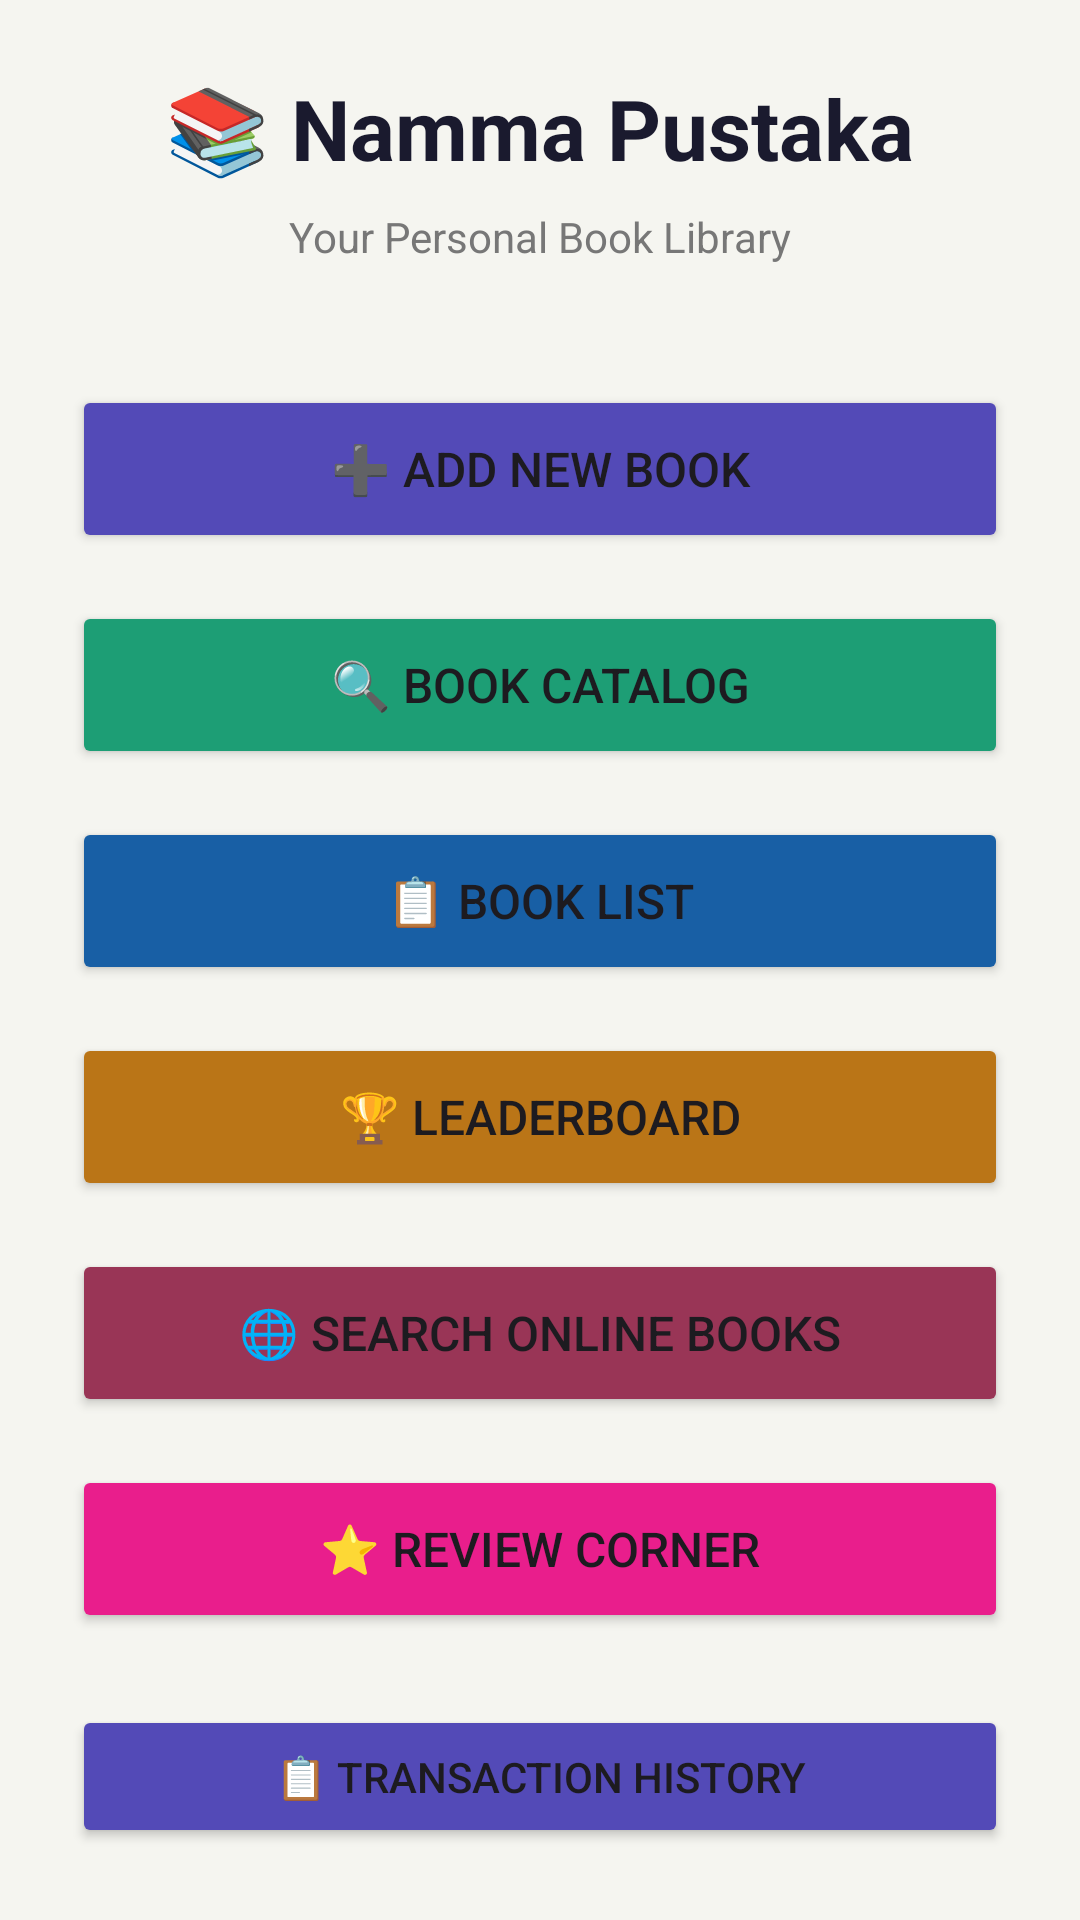

Produce the Android XML layout that renders to this screen, including the resource entries it uses.
<!-- AndroidManifest.xml: application theme Theme.NammPustaka -->
<!-- res/layout/activity_main.xml -->
<?xml version="1.0" encoding="utf-8"?>
<LinearLayout xmlns:android="http://schemas.android.com/apk/res/android"
    android:layout_width="match_parent"
    android:layout_height="match_parent"
    android:orientation="vertical"
    android:gravity="center"
    android:padding="24dp"
    android:background="#F5F5F0">

    <TextView
        android:layout_width="wrap_content"
        android:layout_height="wrap_content"
        android:text="📚 Namma Pustaka"
        android:textSize="28sp"
        android:textStyle="bold"
        android:textColor="#1A1A2E"
        android:layout_marginBottom="8dp"/>

    <TextView
        android:layout_width="wrap_content"
        android:layout_height="wrap_content"
        android:text="Your Personal Book Library"
        android:textSize="14sp"
        android:textColor="#777777"
        android:layout_marginBottom="40dp"/>

    <Button
        android:id="@+id/btnAddBook"
        android:layout_width="match_parent"
        android:layout_height="56dp"
        android:text="➕ Add New Book"
        android:textSize="16sp"
        android:backgroundTint="#534AB7"
        android:layout_marginBottom="16dp"/>

    <Button
        android:id="@+id/btnBookCatalog"
        android:layout_width="match_parent"
        android:layout_height="56dp"
        android:text="🔍 Book Catalog"
        android:textSize="16sp"
        android:backgroundTint="#1D9E75"
        android:layout_marginBottom="16dp"/>

    <Button
        android:id="@+id/btnBookList"
        android:layout_width="match_parent"
        android:layout_height="56dp"
        android:text="📋 Book List"
        android:textSize="16sp"
        android:backgroundTint="#185FA5"
        android:layout_marginBottom="16dp"/>

    <Button
        android:id="@+id/btnLeaderboard"
        android:layout_width="match_parent"
        android:layout_height="56dp"
        android:text="🏆 Leaderboard"
        android:textSize="16sp"
        android:backgroundTint="#BA7517"
        android:layout_marginBottom="16dp"/>

    <Button
        android:id="@+id/btnBookSearch"
        android:layout_width="match_parent"
        android:layout_height="56dp"
        android:text="🌐 Search Online Books"
        android:textSize="16sp"
        android:backgroundTint="#993556"
        android:layout_marginBottom="16dp"/>
    <Button
        android:id="@+id/btnReviewCorner"
        android:layout_width="match_parent"
        android:layout_height="56dp"
        android:text="⭐ Review Corner"
        android:textSize="16sp"
        android:backgroundTint="#E91E8C"
        android:layout_marginBottom="16dp"/>
    <Button
        android:id="@+id/btnTransactionHistory"
        android:layout_width="match_parent"
        android:layout_height="wrap_content"
        android:text="📋 Transaction History"
        android:backgroundTint="#534AB7"
        android:layout_marginTop="8dp"/>

</LinearLayout>
<!-- resources referenced by this layout -->
<resources>
  <style name="Theme.NammPustaka" parent="Base.Theme.NammPustaka" />
  <style name="Base.Theme.NammPustaka" parent="Theme.Material3.DayNight.NoActionBar">
          
          
      </style>
</resources>
